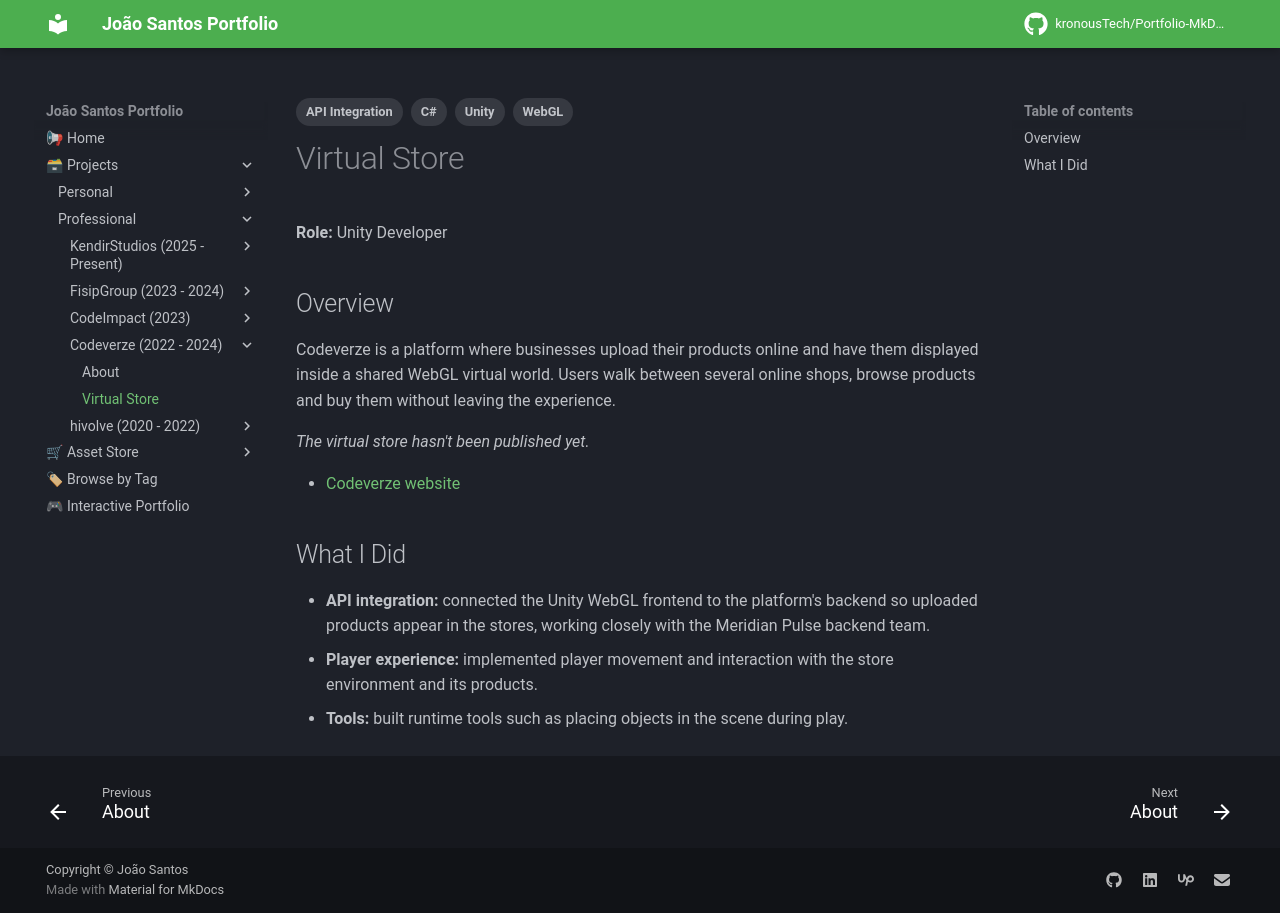

repository: kronousTech/Portfolio-MkDocs · page: projects/professional/codeverze/virtual-store/index.html · generator: mkdocs

---
tags:
  - Unity
  - C#
  - WebGL
  - API Integration
---

# Virtual Store

**Role:** Unity Developer

## Overview
Codeverze is a platform where businesses upload their products online and have them displayed inside a shared WebGL virtual world. Users walk between several online shops, browse products and buy them without leaving the experience.

*The virtual store hasn't been published yet.*

- [Codeverze website](https://codeverze.com)

## What I Did
- **API integration:** connected the Unity WebGL frontend to the platform's backend so uploaded products appear in the stores, working closely with the Meridian Pulse backend team.
- **Player experience:** implemented player movement and interaction with the store environment and its products.
- **Tools:** built runtime tools such as placing objects in the scene during play.
